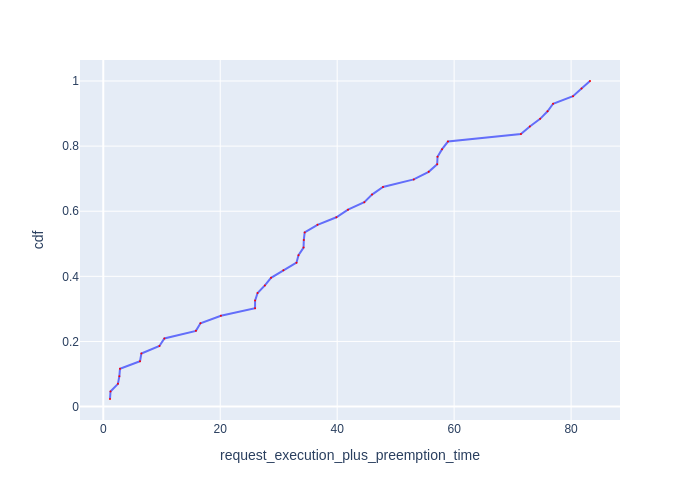

Values plotted in this chart, from the file beside it:
Request Id, request_execution_plus_preemption_time, cdf
0_99, 1.151, 0.02326
0_82, 1.236, 0.04651
0_116, 2.506, 0.06977
0_113, 2.751, 0.09302
0_78, 2.859, 0.1163
0_11, 6.284, 0.1395
0_100, 6.521, 0.1628
0_45, 9.603, 0.186
0_36, 10.45, 0.2093
0_20, 15.85, 0.2326
0_10, 16.62, 0.2558
0_81, 20.12, 0.2791
0_41, 25.96, 0.3023
0_8, 25.96, 0.3256
0_122, 26.39, 0.3488
0_58, 27.63, 0.3721
0_42, 28.69, 0.3953
0_61, 30.8, 0.4186
0_24, 33.04, 0.4419
0_0, 33.39, 0.4651
0_47, 34.25, 0.4884
0_127, 34.29, 0.5116
0_37, 34.44, 0.5349
0_59, 36.63, 0.5581
0_112, 39.86, 0.5814
0_124, 41.85, 0.6047
0_97, 44.64, 0.6279
0_114, 45.96, 0.6512
0_30, 47.84, 0.6744
0_18, 53.09, 0.6977
0_121, 55.65, 0.7209
0_92, 57.1, 0.7442
0_84, 57.16, 0.7674
0_64, 57.94, 0.7907
0_56, 58.94, 0.814
0_83, 71.42, 0.8372
0_93, 72.94, 0.8605
0_2, 74.71, 0.8837
0_87, 75.97, 0.907
0_28, 76.92, 0.9302
0_52, 80.33, 0.9535
0_75, 81.79, 0.9767
0_4, 83.23, 1.0
